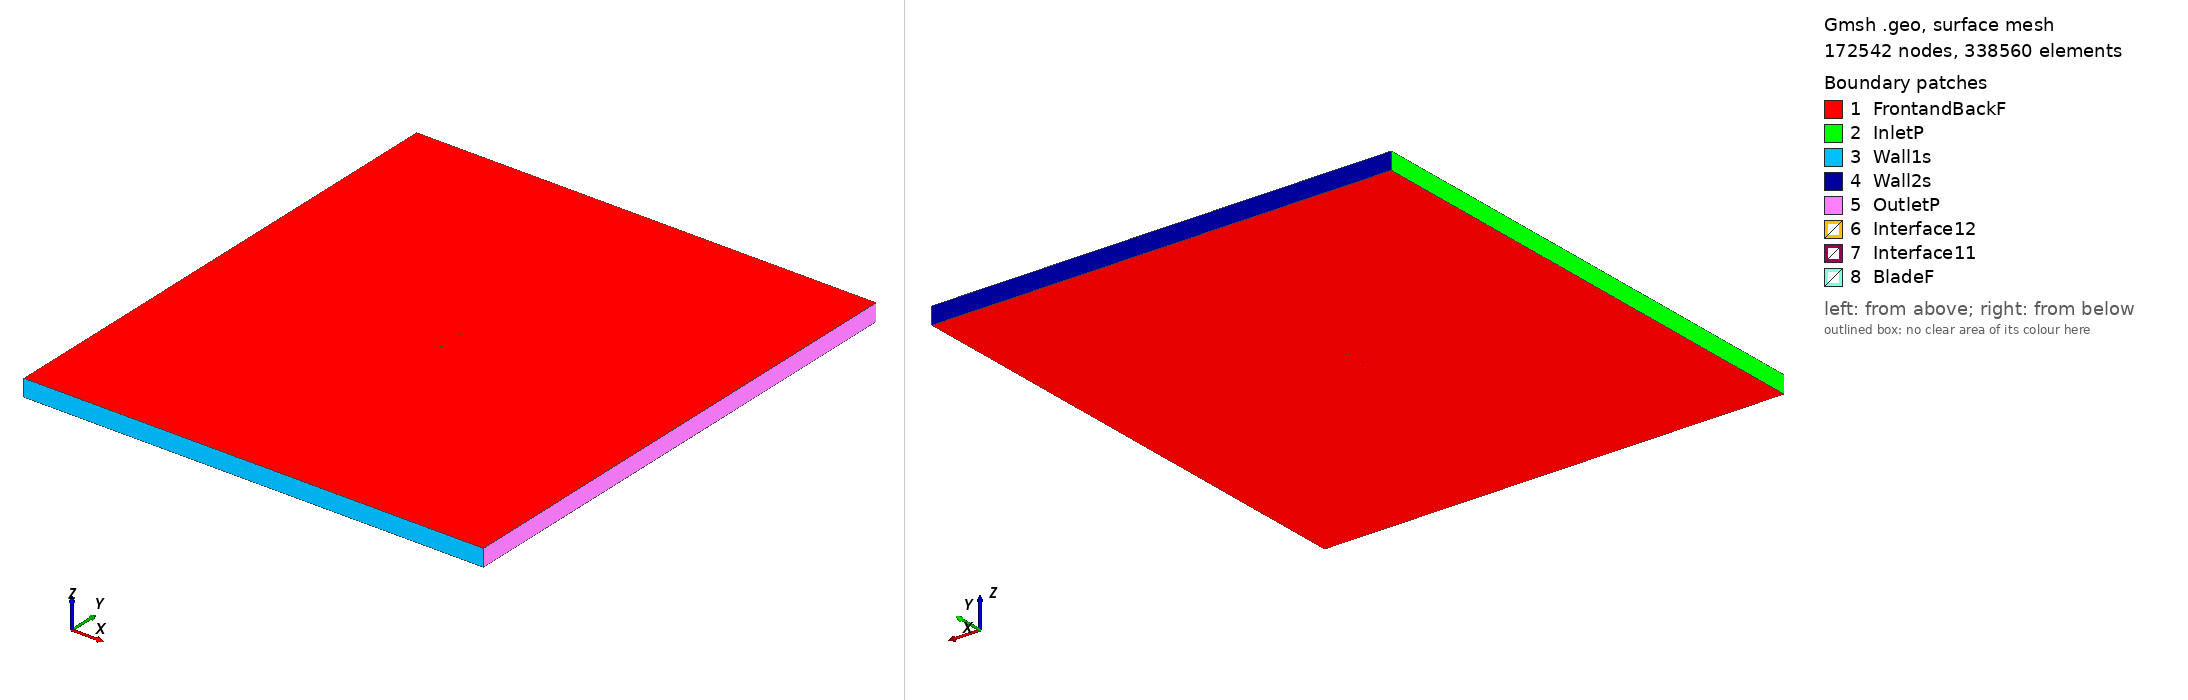

Gmsh geometry script, surface-meshed: 172542 nodes, 338560 surface elements. Boundary patches (legend numbers): 1 FrontandBackF, 2 InletP, 3 Wall1s, 4 Wall2s, 5 OutletP, 6 Interface12, 7 Interface11, 8 BladeF. Left view from above one corner, right view from below the opposite corner. Legend entries are the model's physical surfaces. The drawing asked Gmsh for element sizes between 1% and 20% of the model's largest extent; the script's own settings can give other sizes.

=== curtisc72_tsr_3.0774_aoa_-3.2531.geo (drawn) ===
SetFactory("OpenCASCADE");

Point(1) = {0.075088, 0.739027, 0, 1.0};
Point(2) = {0.072682, 0.739506, 0, 1.0};
Point(3) = {0.064812, 0.741051, 0, 1.0};
Point(4) = {0.049083, 0.743939, 0, 1.0};
Point(5) = {0.033381, 0.746362, 0, 1.0};
Point(6) = {0.017709, 0.748257, 0, 1.0};
Point(7) = {0.002073, 0.749517, 0, 1.0};
Point(8) = {-0.013520, 0.750000, 0, 1.0};
Point(9) = {-0.029062, 0.749615, 0, 1.0};
Point(10) = {-0.044544, 0.748159, 0, 1.0};
Point(11) = {-0.052242, 0.746678, 0, 1.0};
Point(12) = {-0.059903, 0.744546, 0, 1.0};
Point(13) = {-0.063716, 0.743162, 0, 1.0};
Point(14) = {-0.067510, 0.741453, 0, 1.0};
Point(15) = {-0.071267, 0.739091, 0, 1.0};
Point(16) = {-0.073121, 0.737491, 0, 1.0};
Point(17) = {-0.074879, 0.734185, 0, 1.0};
Point(18) = {-0.072801, 0.731860, 0, 1.0};
Point(19) = {-0.070822, 0.731272, 0, 1.0};
Point(20) = {-0.066896, 0.730654, 0, 1.0};
Point(21) = {-0.062992, 0.730425, 0, 1.0};
Point(22) = {-0.059095, 0.730320, 0, 1.0};
Point(23) = {-0.051314, 0.730342, 0, 1.0};
Point(24) = {-0.043545, 0.730581, 0, 1.0};
Point(25) = {-0.028028, 0.731416, 0, 1.0};
Point(26) = {-0.012532, 0.732624, 0, 1.0};
Point(27) = {0.002949, 0.734095, 0, 1.0};
Point(28) = {0.018441, 0.735380, 0, 1.0};
Point(29) = {0.033950, 0.736355, 0, 1.0};
Point(30) = {0.049481, 0.736942, 0, 1.0};
Point(31) = {0.065024, 0.737328, 0, 1.0};
Point(32) = {0.072798, 0.737474, 0, 1.0};
Point(33) = {0.075174, 0.737512, 0, 1.0};
Point(34) = {-0.075088, -0.739027, 0, 1.0};
Point(35) = {-0.072682, -0.739506, 0, 1.0};
Point(36) = {-0.064812, -0.741051, 0, 1.0};
Point(37) = {-0.049083, -0.743939, 0, 1.0};
Point(38) = {-0.033381, -0.746362, 0, 1.0};
Point(39) = {-0.017709, -0.748257, 0, 1.0};
Point(40) = {-0.002073, -0.749517, 0, 1.0};
Point(41) = {0.013520, -0.750000, 0, 1.0};
Point(42) = {0.029062, -0.749615, 0, 1.0};
Point(43) = {0.044544, -0.748159, 0, 1.0};
Point(44) = {0.052242, -0.746678, 0, 1.0};
Point(45) = {0.059903, -0.744546, 0, 1.0};
Point(46) = {0.063716, -0.743162, 0, 1.0};
Point(47) = {0.067510, -0.741453, 0, 1.0};
Point(48) = {0.071267, -0.739091, 0, 1.0};
Point(49) = {0.073121, -0.737491, 0, 1.0};
Point(50) = {0.074879, -0.734185, 0, 1.0};
Point(51) = {0.072801, -0.731860, 0, 1.0};
Point(52) = {0.070822, -0.731272, 0, 1.0};
Point(53) = {0.066896, -0.730654, 0, 1.0};
Point(54) = {0.062992, -0.730425, 0, 1.0};
Point(55) = {0.059095, -0.730320, 0, 1.0};
Point(56) = {0.051314, -0.730342, 0, 1.0};
Point(57) = {0.043545, -0.730581, 0, 1.0};
Point(58) = {0.028028, -0.731416, 0, 1.0};
Point(59) = {0.012532, -0.732624, 0, 1.0};
Point(60) = {-0.002949, -0.734095, 0, 1.0};
Point(61) = {-0.018441, -0.735380, 0, 1.0};
Point(62) = {-0.033950, -0.736355, 0, 1.0};
Point(63) = {-0.049481, -0.736942, 0, 1.0};
Point(64) = {-0.065024, -0.737328, 0, 1.0};
Point(65) = {-0.072798, -0.737474, 0, 1.0};
Point(66) = {-0.075174, -0.737512, 0, 1.0};

// Lines: first blade (splines 1-4)
Spline(1) = {1:33};
Spline(2) = {33,1};

// Lines: second blade (splines 5-8)
Spline(3) = {34:66};
Spline(4) = {66,34};

// Outer domain (points 20001-4 and lines)
Point(67) = {-13.50000000, -15.00000000, 0, 1.0};
Point(68) = {-13.50000000, 15.00000000, 0, 1.0};
Point(69) = {13.50000000, 15.00000000, 0, 1.0};
Point(70) = {13.50000000, -15.00000000, 0, 1.0};
Line(11) = {67, 68};
Line(12) = {68, 69};
Line(13) = {69, 70};
Line(14) = {67, 70};

// Interface (between moving and stationary domain) (circles)
Circle(9) = {0, 0, 0, 0.80000000, 0, 2*Pi};
Circle(10) = {0, 0, 0, 0.80000000, 0, 2*Pi};

// Loops collect Lines/Splines/etc (blade1, blade2, domain, first circle)
Line Loop(1) = {1:2};
Line Loop(2) = {3:4};
Line Loop(3) = {11,12,13,-14};
Line Loop(4) = {9};

// BooleanDifference cuts out the circle/interface from the domain
Plane Surface(1) = {3};
Plane Surface(2) = {4};
BooleanDifference{ Surface{1}; Delete;}{ Surface{2}; Delete;}

// This one cuts out the blades from the inner circle/interface
Line Loop(6) = {10};
Plane Surface(5) = {6};
Plane Surface(6) = {1};
Plane Surface(7) = {2};
BooleanDifference{ Surface{5}; Delete;}{ Surface{6,7}; Delete;}

// extrude to 3rd dimension
Extrude {0, 0, 1} {Surface{1}; Surface{5}; Layers{1}; Recombine;}

// Physical Surfaces are the named boundaries (patches)
Physical Surface("Interface11") = {12};
Physical Surface("Interface12") = {10};

// sides of domain
Physical Surface("InletP") = {6};
Physical Surface("OutletP") = {9};

// top and bottom of domain
Physical Surface("Wall1s") = {7};
Physical Surface("Wall2s") = {8};

// Check FrontandBackF by ensuring there is nothing in the 3rd dimension
Physical Surface("FrontandBackF") = {1,11,5,17};
Physical Surface("BladeF") = {13:16};
Physical Volume("Turbine") = {2};
Physical Volume("Farfield") = {1};

// settings for airfoil boundary layer
Field[1] = BoundaryLayer;
Field[1].EdgesList = {1:4};
Field[1].hwall_n = 1e-3;
Field[1].thickness = 1.5e-2;
Field[1].ratio = 1.05;
Field[1].Quads = 1;
BoundaryLayer Field = 1;

// control points for mesh (blade and interface)
// floor((arc length / 1.5mm)/ 2) -> Transfinite Line
Transfinite Line {1,3} = 102 Using Progression 1;
Transfinite Line {2,4} = 2 Using Progression 1;
Transfinite Line {9, 15} = 800 Using Progression 1;

// For more information on gmsh syntax, visit http://gmsh.info/doc/texinfo/gmsh.html
